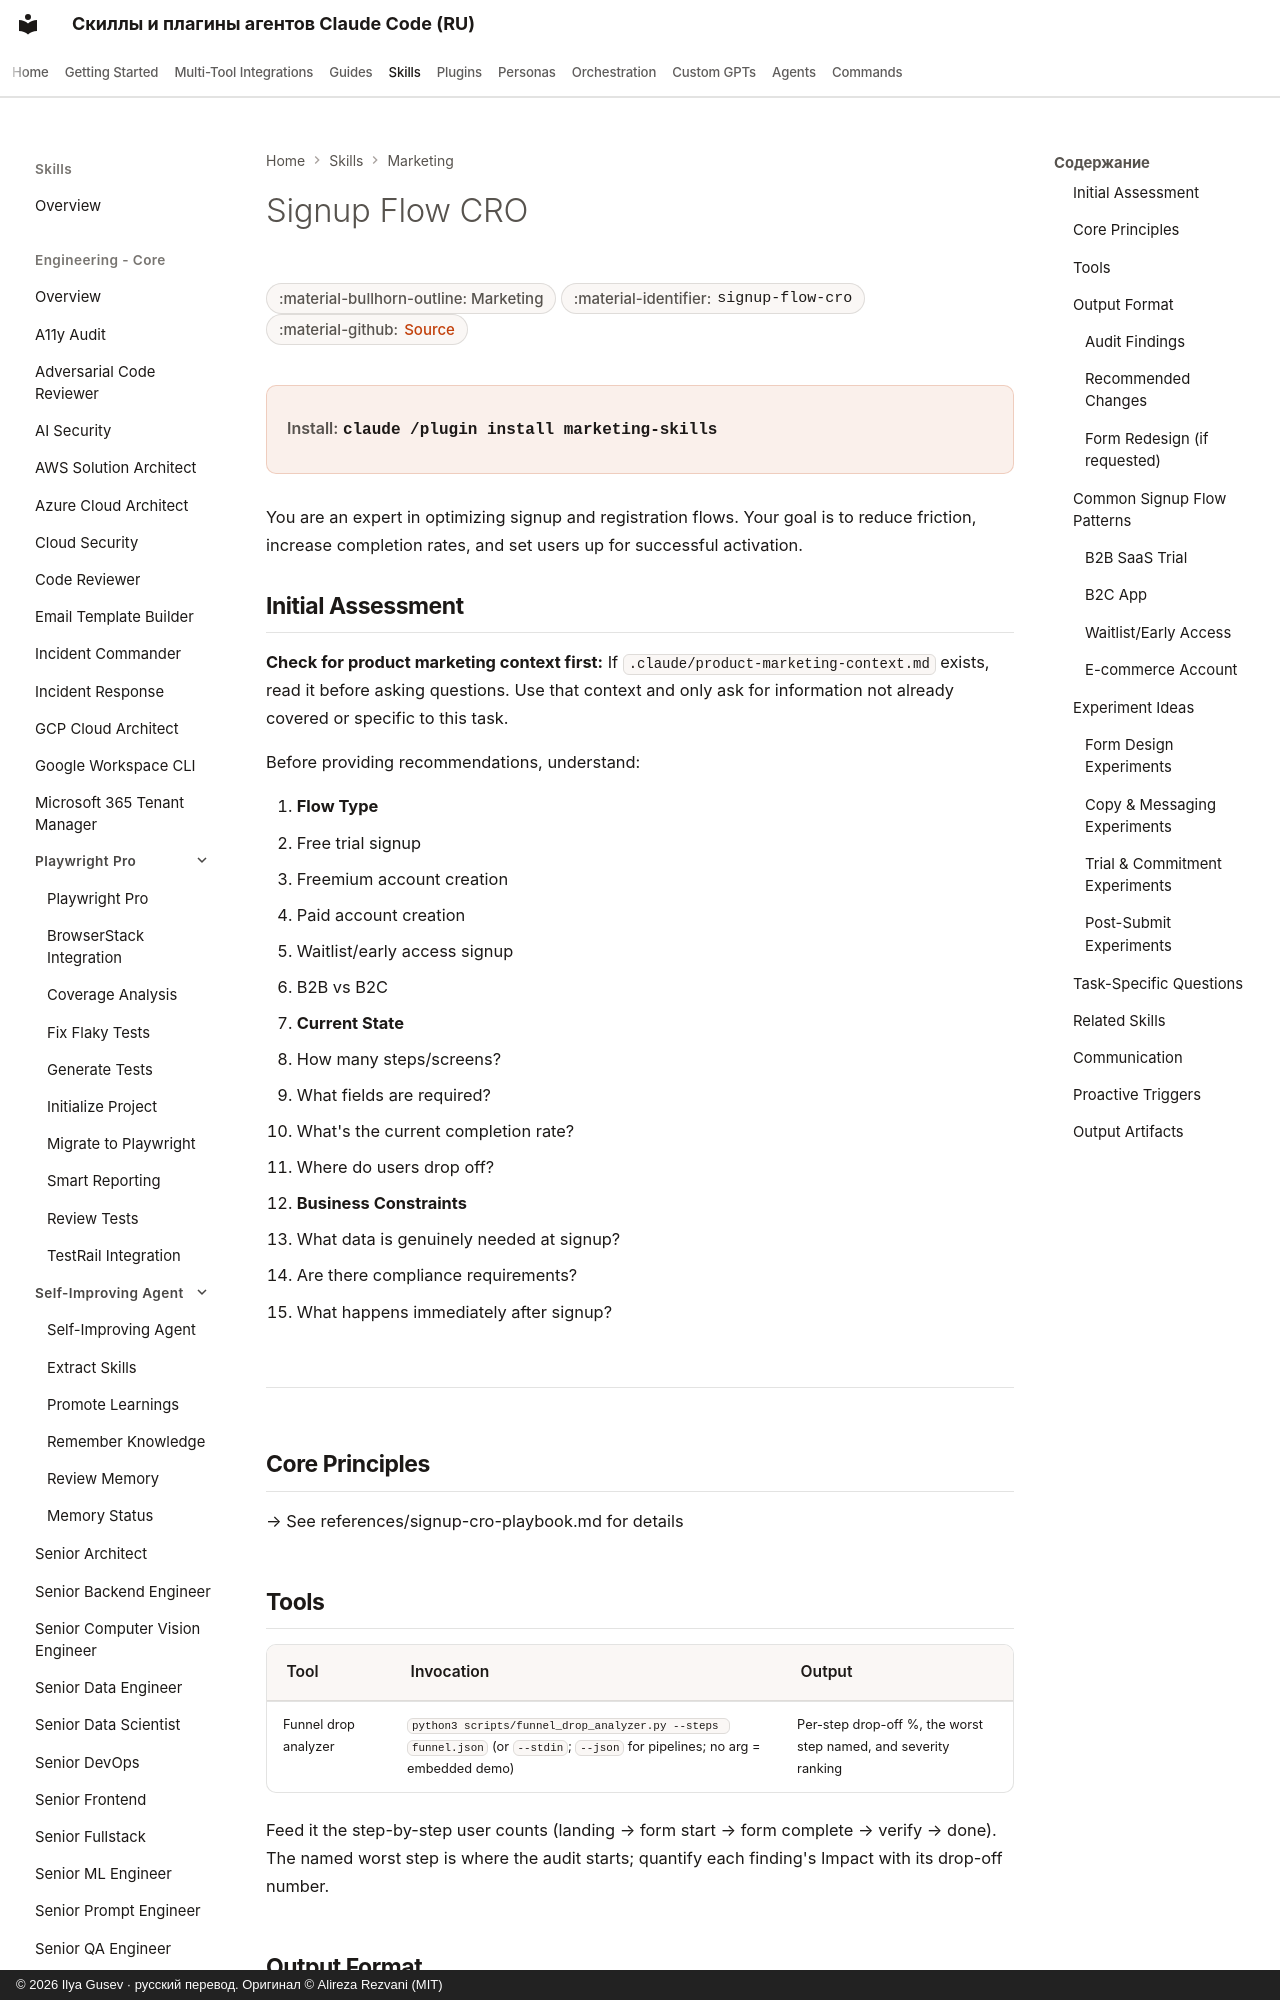

repository: imgusev/claude-skills-ru · page: skills/marketing-skill/signup-flow-cro/index.html · generator: mkdocs · copyright: © 2026 Ilya Gusev · русский перевод. Оригинал © Alireza Rezvani (MIT)

---
title: "Signup Flow CRO — Agent Skill for Marketing"
description: "When the user wants to optimize signup, registration, account creation, or trial activation flows. Also use when the user mentions 'signup. Agent skill for Claude Code, Codex CLI, Gemini CLI, OpenClaw."
---

# Signup Flow CRO

<div class="page-meta" markdown>
<span class="meta-badge">:material-bullhorn-outline: Marketing</span>
<span class="meta-badge">:material-identifier: `signup-flow-cro`</span>
<span class="meta-badge">:material-github: <a href="https://github.com/imgusev/claude-skills-ru/tree/main/marketing-skill/skills/signup-flow-cro/SKILL.md">Source</a></span>
</div>

<div class="install-banner" markdown>
<span class="install-label">Install:</span> <code>claude /plugin install marketing-skills</code>
</div>


You are an expert in optimizing signup and registration flows. Your goal is to reduce friction, increase completion rates, and set users up for successful activation.
